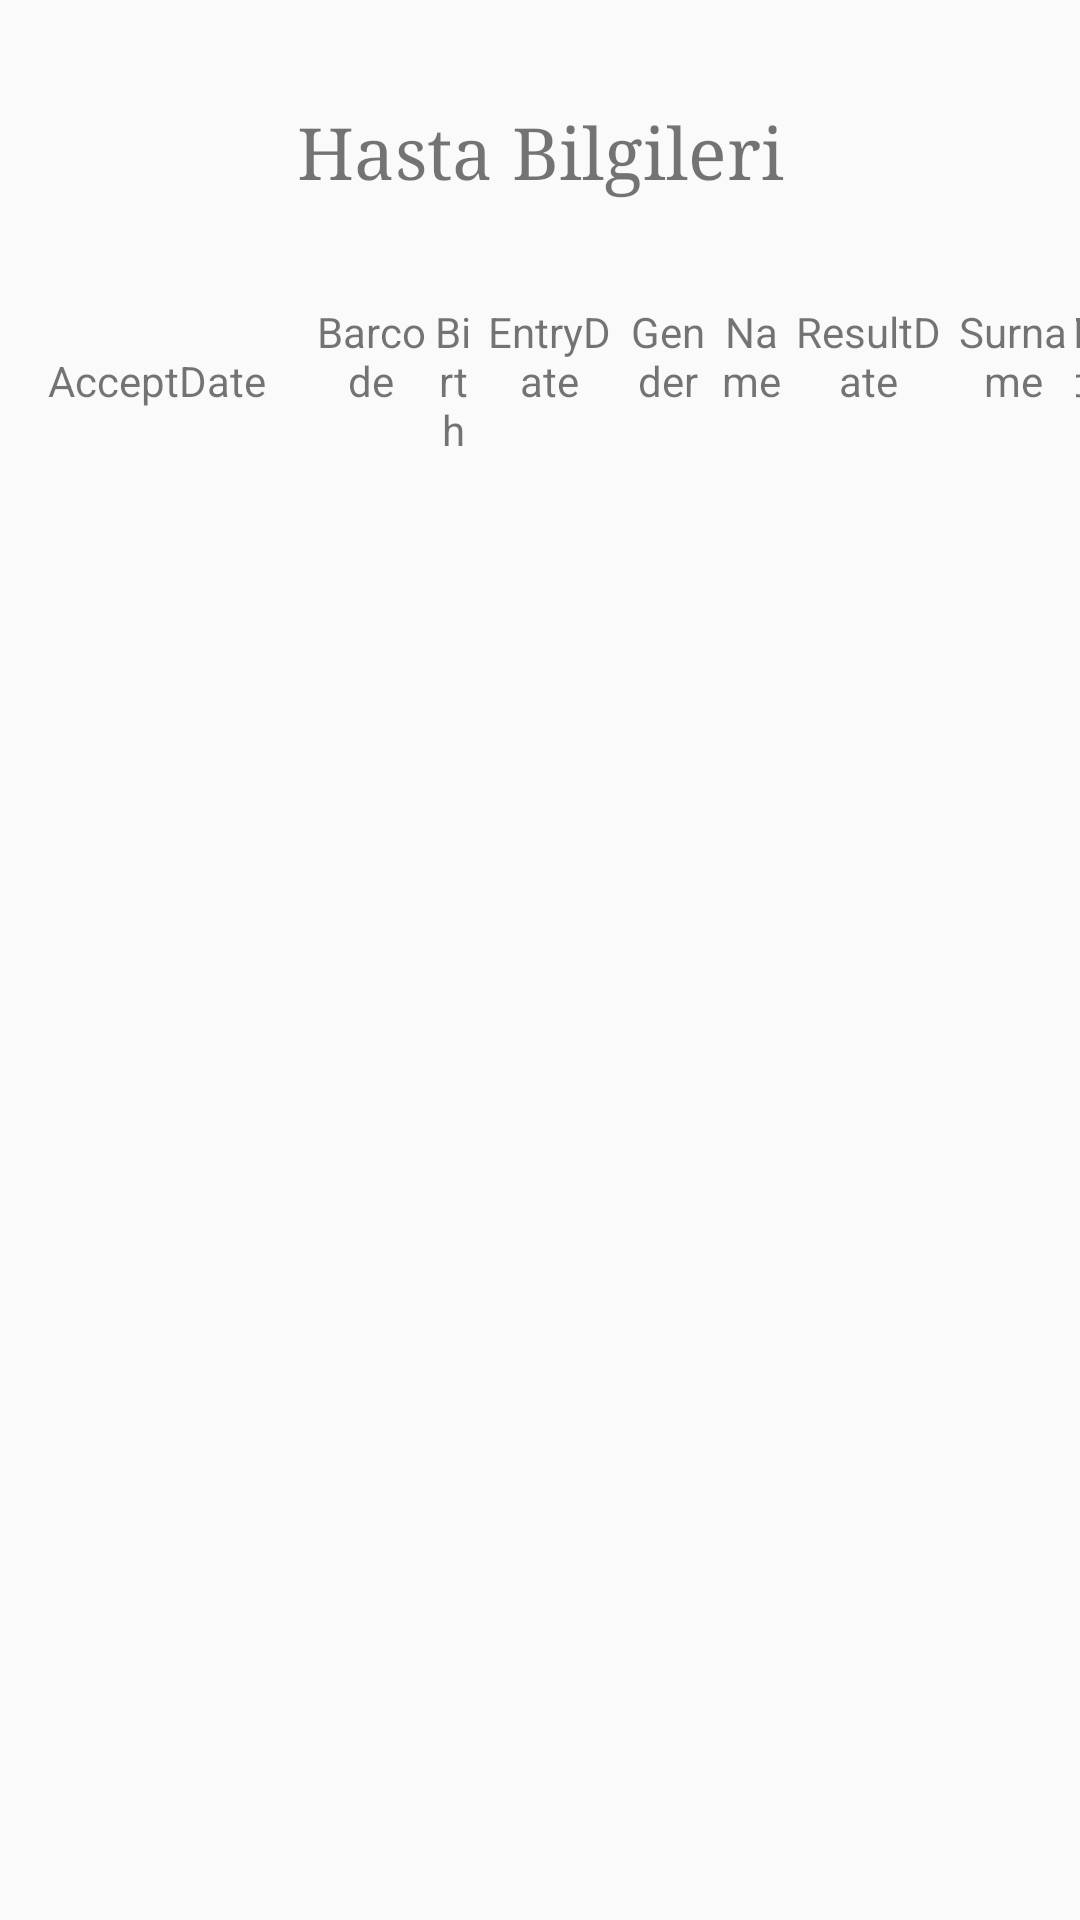

Reconstruct the res/layout file that produces this screen, plus the resources it refers to.
<!-- AndroidManifest.xml: application theme Theme.FollowPat -->
<!-- res/layout/hastasayfasi.xml -->
<?xml version="1.0" encoding="utf-8"?>
<LinearLayout
    xmlns:android="http://schemas.android.com/apk/res/android"
    android:orientation="vertical"
    android:layout_width="match_parent"
    android:layout_height="match_parent">

    <TextView
        android:id="@+id/titleTextView"
        android:layout_width="match_parent"
        android:layout_height="69dp"
        android:layout_marginTop="16dp"
        android:layout_marginBottom="16dp"
        android:fontFamily="serif"
        android:gravity="center"
        android:text="Hasta Bilgileri"
        android:textSize="24sp" />

    <ScrollView
        android:layout_width="match_parent"
        android:layout_height="0dp"
        android:layout_weight="1">

        <TableLayout
            android:id="@+id/patientInfoTable"
            android:layout_width="match_parent"
            android:layout_height="wrap_content"
            android:stretchColumns="*">

            
            <TableRow>

                <TextView
                    android:layout_width="118dp"
                    android:layout_height="match_parent"
                    android:layout_weight="1"
                    android:gravity="center"
                    android:text="AcceptDate" />
                <TextView
                    android:text="Barcode"
                    android:layout_weight="1"
                    android:gravity="center"/>
                <TextView
                    android:text="Birth"
                    android:layout_weight="1"
                    android:gravity="center"/>
                <TextView
                    android:text="EntryDate"
                    android:layout_weight="1"
                    android:gravity="center"/>
                <TextView
                    android:text="Gender"
                    android:layout_weight="1"
                    android:gravity="center"/>
                <TextView
                    android:text="Name"
                    android:layout_weight="1"
                    android:gravity="center"/>
                <TextView
                    android:text="ResultDate"
                    android:layout_weight="1"
                    android:gravity="center"/>
                <TextView
                    android:text="Surname"
                    android:layout_weight="1"
                    android:gravity="center"/>
                <TextView
                    android:text="Tc"
                    android:layout_weight="1"
                    android:gravity="center"/>
            </TableRow>

            

        </TableLayout>
    </ScrollView>
</LinearLayout>
<!-- resources referenced by this layout -->
<resources>
  <style name="Theme.FollowPat" parent="Theme.AppCompat.Light.DarkActionBar">
  
          <item name="colorPrimary">@color/colorPrimary</item>
          <item name="colorPrimaryDark">@color/colorPrimaryDark</item>
          <item name="colorAccent">@color/colorAccent</item>
  
  
      </style>
  <color name="colorPrimary">#3F51B5</color>
  <color name="colorPrimaryDark">#303F9F</color>
  <color name="colorAccent">#FF4081</color>
</resources>
